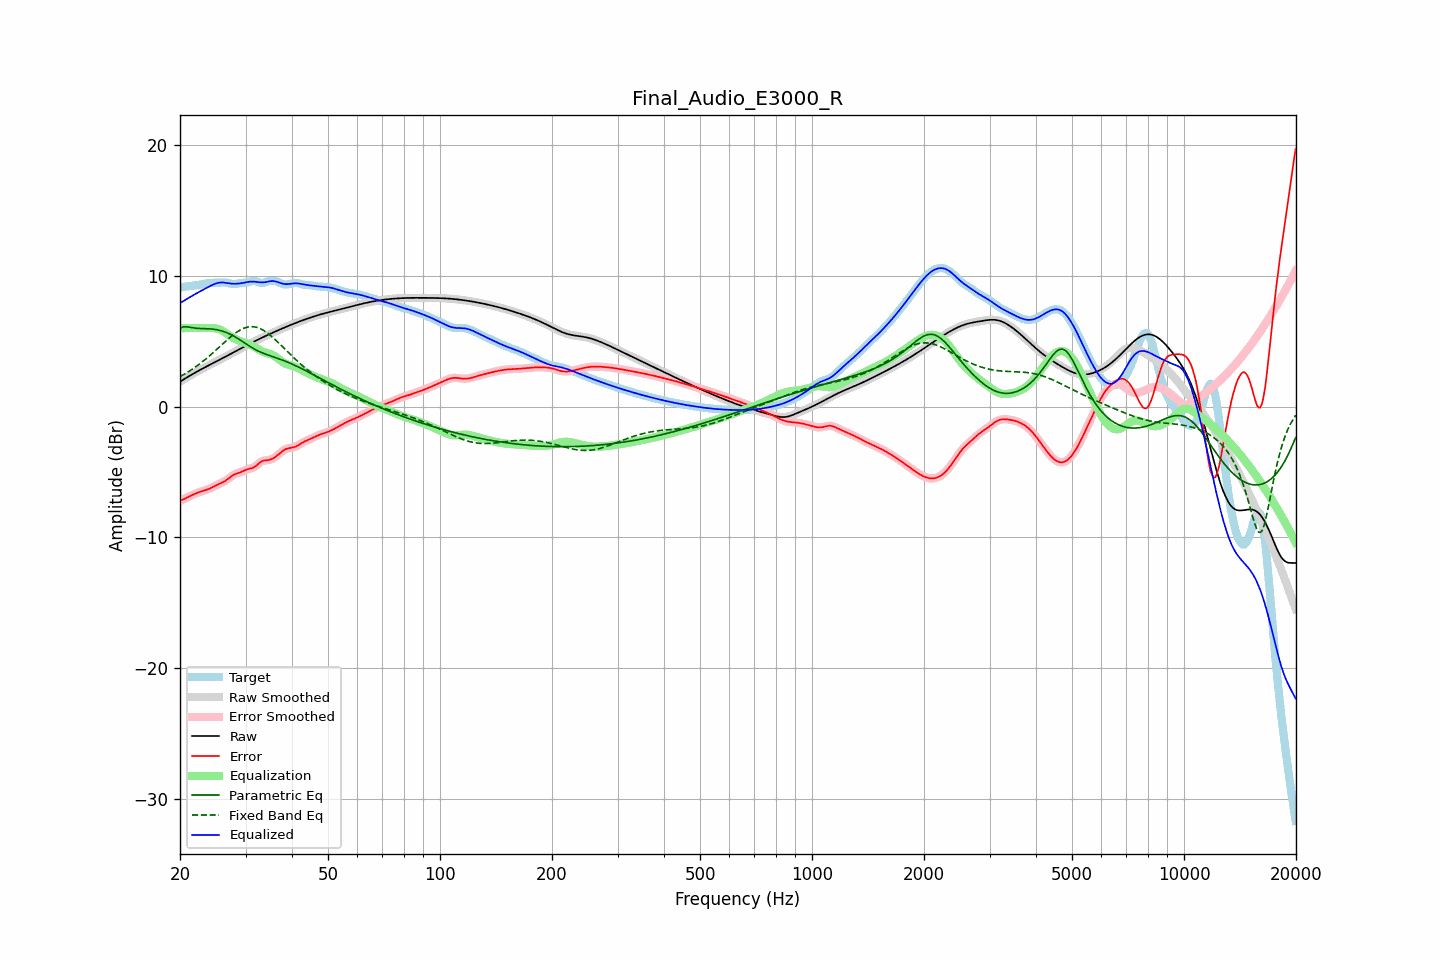

The table this chart was drawn from, first rows:
frequency, raw, error, smoothed, error_smoothed, equalization, parametric_eq, fixed_band_eq, equalized_raw, equalized_smoothed, target
20.00, 1.91, -7.20, 1.91, -7.20, 6.00, 5.99, 2.29, 7.91, 7.91, 9.11
20.20, 1.98, -7.15, 1.98, -7.15, 6.00, 6.04, 2.36, 7.98, 7.98, 9.13
20.40, 2.06, -7.09, 2.06, -7.09, 6.00, 6.10, 2.43, 8.06, 8.06, 9.15
20.61, 2.13, -7.03, 2.13, -7.03, 6.00, 6.10, 2.50, 8.13, 8.13, 9.17
20.81, 2.21, -6.97, 2.21, -6.97, 6.00, 6.11, 2.58, 8.21, 8.21, 9.18
21.02, 2.28, -6.91, 2.28, -6.91, 6.00, 6.09, 2.65, 8.28, 8.28, 9.19
21.23, 2.36, -6.85, 2.36, -6.85, 6.00, 6.07, 2.73, 8.36, 8.36, 9.21
21.44, 2.43, -6.79, 2.43, -6.79, 6.00, 6.04, 2.81, 8.43, 8.43, 9.22
21.66, 2.50, -6.74, 2.50, -6.73, 6.00, 6.02, 2.89, 8.50, 8.50, 9.23
21.87, 2.57, -6.68, 2.57, -6.68, 6.00, 6.01, 2.98, 8.57, 8.57, 9.25
22.09, 2.64, -6.63, 2.64, -6.63, 6.00, 5.99, 3.06, 8.64, 8.64, 9.27
22.31, 2.71, -6.58, 2.71, -6.58, 6.00, 5.98, 3.15, 8.71, 8.71, 9.28
22.54, 2.77, -6.53, 2.77, -6.53, 6.00, 5.97, 3.24, 8.77, 8.77, 9.31
22.76, 2.84, -6.49, 2.84, -6.49, 6.00, 5.97, 3.34, 8.84, 8.84, 9.33
22.99, 2.91, -6.45, 2.91, -6.45, 6.00, 5.96, 3.43, 8.91, 8.91, 9.36
23.22, 2.97, -6.42, 2.97, -6.42, 6.00, 5.96, 3.53, 8.97, 8.97, 9.39
23.45, 3.04, -6.38, 3.04, -6.38, 6.00, 5.96, 3.63, 9.04, 9.04, 9.41
23.69, 3.10, -6.34, 3.10, -6.34, 6.01, 5.95, 3.74, 9.11, 9.11, 9.44
23.92, 3.16, -6.29, 3.16, -6.29, 6.01, 5.95, 3.84, 9.17, 9.17, 9.45
24.16, 3.23, -6.23, 3.23, -6.23, 6.01, 5.94, 3.95, 9.24, 9.24, 9.46
24.40, 3.29, -6.17, 3.29, -6.17, 6.01, 5.93, 4.06, 9.30, 9.30, 9.46
24.65, 3.35, -6.11, 3.35, -6.11, 6.00, 5.91, 4.17, 9.35, 9.35, 9.46
24.89, 3.42, -6.04, 3.42, -6.05, 5.98, 5.90, 4.28, 9.40, 9.40, 9.46
25.14, 3.48, -5.98, 3.48, -5.98, 5.96, 5.88, 4.39, 9.44, 9.44, 9.46
25.39, 3.54, -5.92, 3.54, -5.92, 5.92, 5.85, 4.50, 9.47, 9.47, 9.47
25.65, 3.61, -5.87, 3.61, -5.87, 5.88, 5.82, 4.62, 9.48, 9.48, 9.48
25.91, 3.67, -5.81, 3.67, -5.81, 5.82, 5.79, 4.73, 9.49, 9.49, 9.48
26.16, 3.73, -5.76, 3.74, -5.75, 5.75, 5.75, 4.84, 9.49, 9.49, 9.49
26.43, 3.80, -5.69, 3.80, -5.68, 5.67, 5.71, 4.95, 9.47, 9.47, 9.49
26.69, 3.86, -5.60, 3.86, -5.60, 5.59, 5.66, 5.06, 9.45, 9.45, 9.47
26.96, 3.93, -5.51, 3.93, -5.51, 5.50, 5.61, 5.17, 9.43, 9.43, 9.44
27.23, 3.99, -5.41, 3.99, -5.41, 5.42, 5.55, 5.28, 9.41, 9.41, 9.41
27.50, 4.06, -5.32, 4.06, -5.32, 5.34, 5.49, 5.38, 9.40, 9.40, 9.38
27.77, 4.13, -5.24, 4.13, -5.24, 5.27, 5.42, 5.48, 9.39, 9.39, 9.37
28.05, 4.19, -5.17, 4.19, -5.18, 5.20, 5.35, 5.58, 9.39, 9.39, 9.36
28.33, 4.26, -5.13, 4.26, -5.12, 5.13, 5.28, 5.66, 9.39, 9.39, 9.38
28.62, 4.32, -5.08, 4.32, -5.08, 5.08, 5.20, 5.75, 9.40, 9.40, 9.41
28.90, 4.39, -5.04, 4.39, -5.04, 5.02, 5.13, 5.82, 9.41, 9.41, 9.43
29.19, 4.45, -5.00, 4.45, -5.00, 4.98, 5.05, 5.89, 9.43, 9.43, 9.45
29.48, 4.52, -4.94, 4.52, -4.94, 4.93, 4.96, 5.95, 9.45, 9.45, 9.46
29.78, 4.58, -4.89, 4.59, -4.88, 4.89, 4.88, 6.01, 9.48, 9.48, 9.47
30.08, 4.65, -4.83, 4.65, -4.83, 4.85, 4.80, 6.05, 9.50, 9.50, 9.48
30.38, 4.71, -4.78, 4.71, -4.79, 4.81, 4.72, 6.08, 9.53, 9.53, 9.50
30.68, 4.78, -4.75, 4.78, -4.75, 4.77, 4.64, 6.10, 9.55, 9.55, 9.53
30.99, 4.84, -4.72, 4.84, -4.72, 4.72, 4.56, 6.11, 9.56, 9.56, 9.57
31.30, 4.90, -4.69, 4.90, -4.69, 4.66, 4.49, 6.11, 9.56, 9.56, 9.59
31.61, 4.97, -4.64, 4.97, -4.63, 4.59, 4.42, 6.10, 9.56, 9.56, 9.60
31.93, 5.03, -4.56, 5.03, -4.55, 4.52, 4.35, 6.08, 9.54, 9.54, 9.59
32.24, 5.09, -4.45, 5.09, -4.45, 4.44, 4.29, 6.05, 9.53, 9.53, 9.54
32.57, 5.15, -4.34, 5.15, -4.35, 4.36, 4.23, 6.00, 9.51, 9.51, 9.49
32.89, 5.21, -4.24, 5.21, -4.25, 4.29, 4.17, 5.96, 9.50, 9.50, 9.45
33.22, 5.27, -4.17, 5.27, -4.18, 4.22, 4.12, 5.89, 9.49, 9.49, 9.44
33.55, 5.33, -4.12, 5.33, -4.13, 4.17, 4.07, 5.82, 9.50, 9.50, 9.45
33.89, 5.39, -4.11, 5.39, -4.11, 4.13, 4.02, 5.74, 9.51, 9.51, 9.50
34.23, 5.44, -4.10, 5.44, -4.10, 4.09, 3.98, 5.66, 9.53, 9.53, 9.54
34.57, 5.50, -4.08, 5.50, -4.08, 4.06, 3.93, 5.57, 9.56, 9.56, 9.58
34.92, 5.56, -4.05, 5.56, -4.05, 4.03, 3.89, 5.47, 9.58, 9.58, 9.61
35.27, 5.61, -4.00, 5.61, -4.01, 3.98, 3.85, 5.36, 9.60, 9.60, 9.62
35.62, 5.67, -3.94, 5.67, -3.94, 3.93, 3.81, 5.26, 9.60, 9.60, 9.61
35.97, 5.72, -3.87, 5.72, -3.87, 3.85, 3.77, 5.14, 9.58, 9.58, 9.60
... 635 more rows
